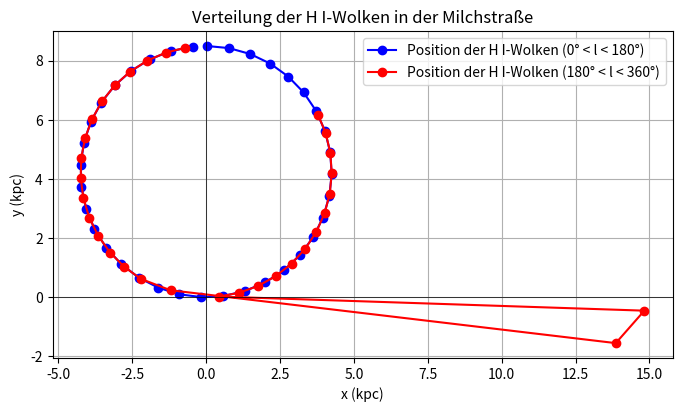

This chart was generated by the following Python code:
import numpy as np
import matplotlib.pyplot as plt

# Konstante
R0 = 8.5  # kpc, Sonnenabstand zum galaktischen Zentrum
omega0 = 220 / R0  # km/s/kpc, angenommene Rotationsgeschwindigkeit der Sonne

# Gemessene Abstände der Maxima in mm aus den bereitgestellten Daten
abstaende_links_mm = np.array([0, 0, 0, 4, 4, 4, 4, 4, 5, 5, 6, 7, 8, 8, 9, 8, 5, 5, 5, 7, 6, 7, 6, 6, 5, 6, 5, 5, 4, 4, 3, 2.5, 2, 1, 0, 0])
abstaende_rechts_mm = np.array([0, 1, 1, 2, 2, 5, 6, 6, 2, 5, 3, 2.5, 2, 2, 1, 1.1, 1, 0.5, 0.5, 0, 0, 0, 3, 2, 3, 5.5, 5, 5, 5, 0, 0, 0])

# Kalibrationsfaktor: 200 km/s entspricht 24 mm
kalibration_faktor = 200 / 24  # km/s pro mm

# Umrechnung der Abstände in km/s
v_rel_links = -abstaende_links_mm * kalibration_faktor
v_rel_rechts = abstaende_rechts_mm * kalibration_faktor

# Winkel l in Grad (angepasst an die Anzahl der Messungen)
l_deg_links = np.linspace(3.1, 179.8, len(abstaende_links_mm))
l_deg_rechts = np.linspace(184.8, 328.5, len(abstaende_rechts_mm))

# Winkel in Radiant umrechnen
l_rad_links = np.radians(l_deg_links)
l_rad_rechts = np.radians(l_deg_rechts)

# Berechnung der Differenz der Winkelgeschwindigkeiten ω1 - ω0
# Hier wird ein Problem vermieden, wenn sin(l) = 0
sin_l_links = np.sin(l_rad_links)
sin_l_rechts = np.sin(l_rad_rechts)

# Vermeidung von Division durch Null
delta_omega_links = np.divide(v_rel_links, (R0 * sin_l_links), out=np.zeros_like(v_rel_links), where=sin_l_links!=0)
delta_omega_rechts = np.divide(v_rel_rechts, (R0 * sin_l_rechts), out=np.zeros_like(v_rel_rechts), where=sin_l_rechts!=0)

# Berechnung der Winkelgeschwindigkeit ω1
omega1_links = delta_omega_links + omega0
omega1_rechts = delta_omega_rechts + omega0

# Bestimmung der Zentrumsabstände R1
R1_links = np.divide(R0 * sin_l_links, delta_omega_links, out=np.zeros_like(sin_l_links), where=delta_omega_links!=0)
R1_rechts = np.divide(R0 * sin_l_rechts, delta_omega_rechts, out=np.zeros_like(sin_l_rechts), where=delta_omega_rechts!=0)

# Umrechnung in kartesische Koordinaten
r_links = R0 * np.cos(l_rad_links) + np.sqrt(np.maximum(R1_links**2 - R0**2 * sin_l_links**2, 0))
r_rechts = R0 * np.cos(l_rad_rechts) + np.sqrt(np.maximum(R1_rechts**2 - R0**2 * sin_l_rechts**2, 0))

x_links = r_links * np.cos(np.radians(l_deg_links + 90))
y_links = r_links * np.sin(np.radians(l_deg_links + 90))

x_rechts = r_rechts * np.cos(np.radians(l_deg_rechts + 90))
y_rechts = r_rechts * np.sin(np.radians(l_deg_rechts + 90))

# Plotten des Diagramms
plt.figure(figsize=(8, 8))
plt.plot(x_links, y_links, 'bo-', label='Position der H I-Wolken (0° < l < 180°)')
plt.plot(x_rechts, y_rechts, 'ro-', label='Position der H I-Wolken (180° < l < 360°)')
plt.xlabel('x (kpc)')
plt.ylabel('y (kpc)')
plt.title('Verteilung der H I-Wolken in der Milchstraße')
plt.grid(True)
plt.axhline(0, color='black', linewidth=0.5)
plt.axvline(0, color='black', linewidth=0.5)
plt.legend()
plt.gca().set_aspect('equal', adjustable='box')
plt.show()
